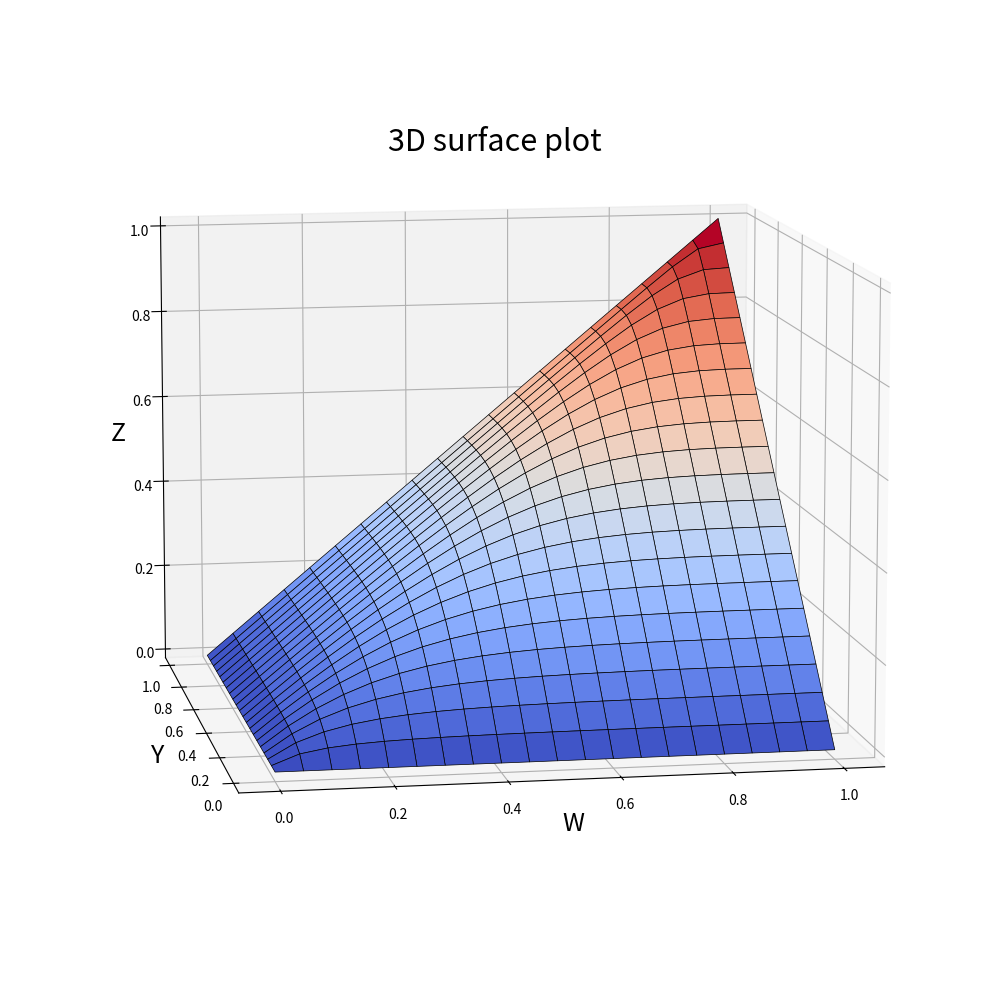

Source code (Python):
# works on numpy 1.23.5 and matplotlib 3.6.2
import numpy as np
import matplotlib.pyplot as plt

N = 21
v = u = np.arange(0, 1.01, 0.05)
uu = np.tile(u,N)
vv = np.repeat(v,N)
theta = 3
w = np.exp(-((-np.log(uu))**theta + (-np.log(vv))**theta)**(1/theta))
ww = w.reshape(N,N)
xx,yy = np.meshgrid(u,v)

fig = plt.figure(figsize=(10, 10))
ax = fig.add_subplot(111, projection='3d')
ax.plot_surface(xx, yy, ww, cmap='coolwarm', linewidth=0.5, edgecolor='black')
ax.set_xlabel('W', fontsize=18)
ax.set_ylabel('Y', fontsize=18)
ax.set_zlabel('Z', fontsize=18)
ax.set_title('3D surface plot', fontsize=22, y = 0.92)
ax.view_init(elev=10, azim=260)
plt.tight_layout()
plt.show()
